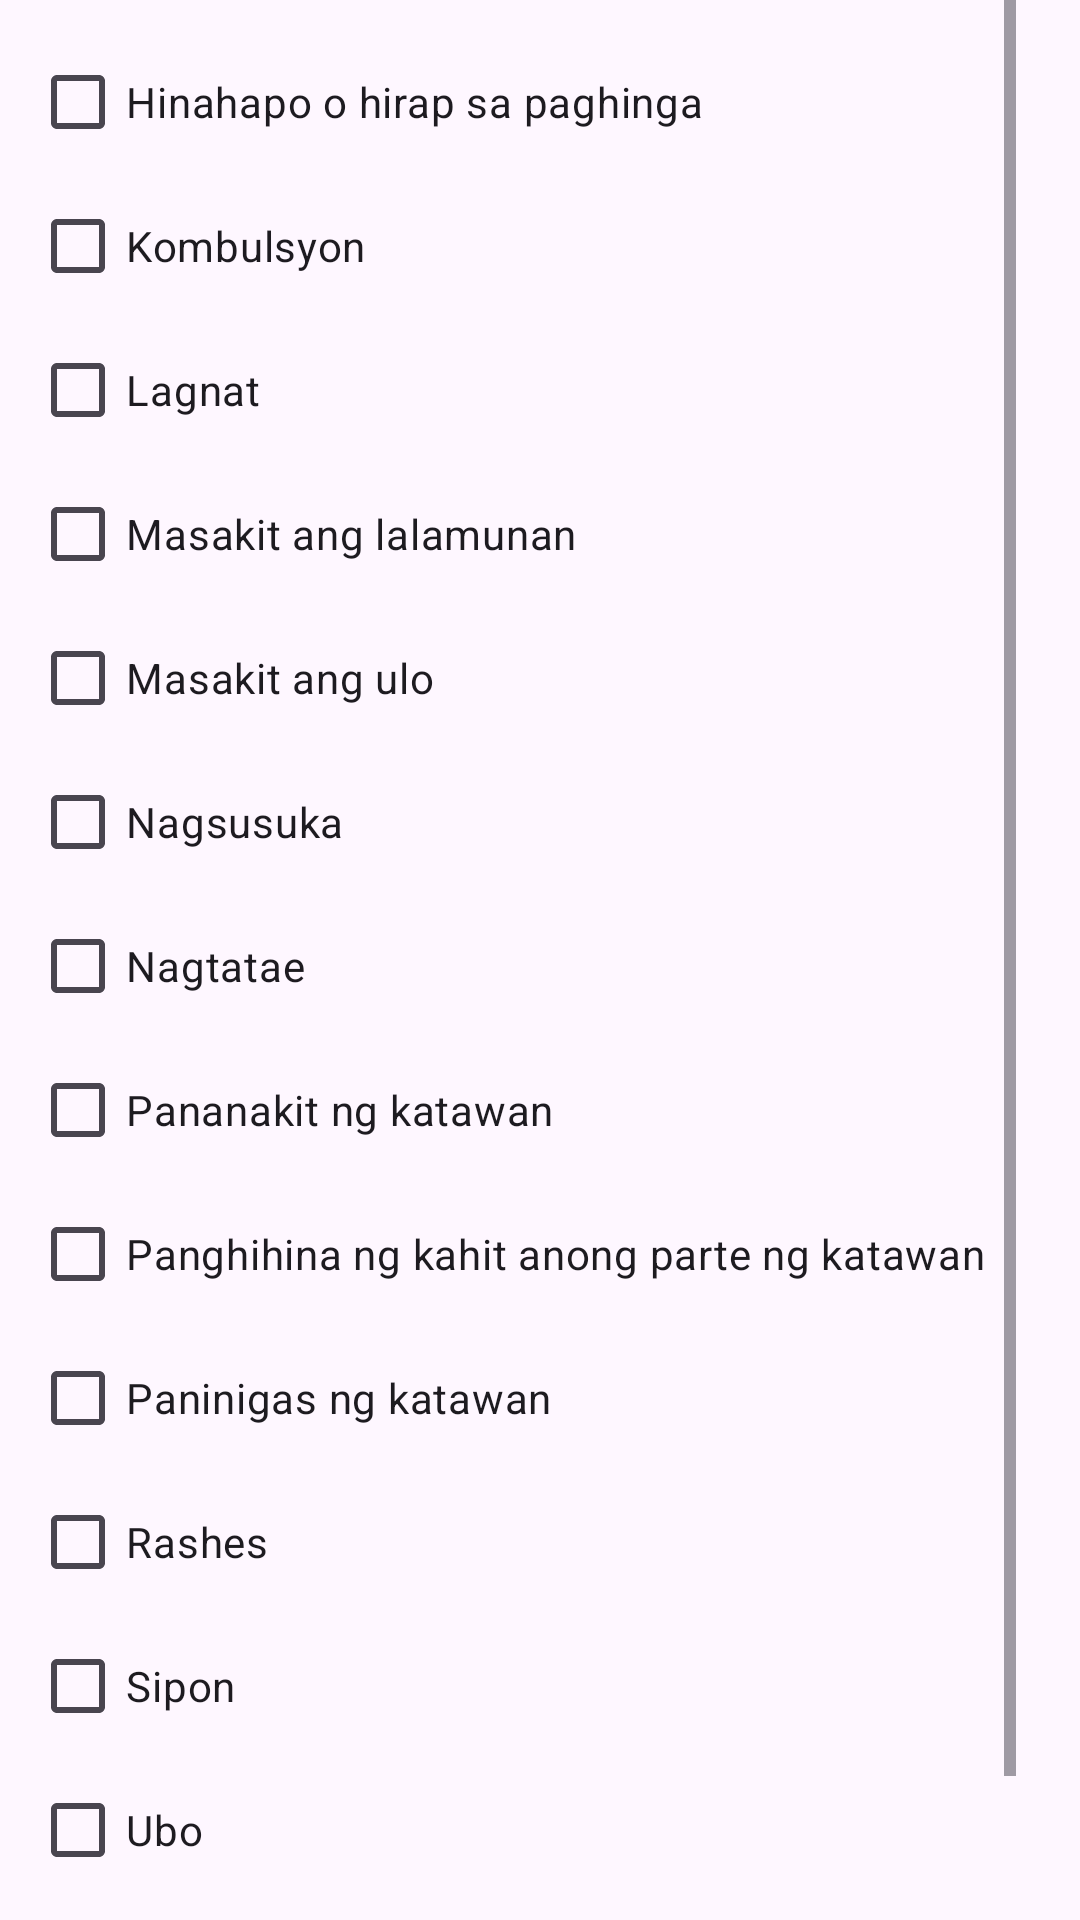

Produce the Android XML layout that renders to this screen, including the resource entries it uses.
<!-- AndroidManifest.xml: application theme Theme.TsismisApp -->
<!-- res/layout/activity_question_one_check_boxes.xml -->
<?xml version="1.0" encoding="utf-8"?>
<LinearLayout xmlns:android="http://schemas.android.com/apk/res/android"
    xmlns:app="http://schemas.android.com/apk/res-auto"
    xmlns:tools="http://schemas.android.com/tools"
    android:id="@+id/main"
    android:layout_width="wrap_content"
    android:layout_height="wrap_content"
    tools:context=".questionOneCheckBoxes">

    <ScrollView
        android:layout_width="wrap_content"
        android:layout_height="wrap_content"
        android:scrollbars="vertical"
        app:layout_constraintBottom_toBottomOf="parent"
        app:layout_constraintEnd_toEndOf="parent"
        app:layout_constraintStart_toStartOf="parent"
        app:layout_constraintTop_toTopOf="parent">

        <LinearLayout
            android:layout_width="wrap_content"
            android:layout_height="wrap_content"
            android:padding="10dp"
            android:orientation="vertical">

            <CheckBox
                android:id="@+id/item1"
                android:layout_width="wrap_content"
                android:layout_height="wrap_content"
                android:text="Hinahapo o hirap sa paghinga"
                tools:layout_editor_absoluteX="3dp"
                tools:layout_editor_absoluteY="3dp" />

            <CheckBox
                android:id="@+id/item2"
                android:layout_width="wrap_content"
                android:layout_height="wrap_content"
                android:text="Kombulsyon"
                tools:layout_editor_absoluteX="3dp"
                tools:layout_editor_absoluteY="3dp" />

            <CheckBox
                android:id="@+id/item3"
                android:layout_width="wrap_content"
                android:layout_height="wrap_content"
                android:text="Lagnat"
                tools:layout_editor_absoluteX="3dp"
                tools:layout_editor_absoluteY="3dp" />

            <CheckBox
                android:id="@+id/item4"
                android:layout_width="wrap_content"
                android:layout_height="wrap_content"
                android:text="Masakit ang lalamunan"
                tools:layout_editor_absoluteX="3dp"
                tools:layout_editor_absoluteY="3dp" />


            <CheckBox
                android:id="@+id/item5"
                android:layout_width="wrap_content"
                android:layout_height="wrap_content"
                android:text="Masakit ang ulo"
                tools:layout_editor_absoluteX="3dp"
                tools:layout_editor_absoluteY="3dp" />

            <CheckBox
                android:id="@+id/item6"
                android:layout_width="wrap_content"
                android:layout_height="wrap_content"
                android:text="Nagsusuka"
                tools:layout_editor_absoluteX="3dp"
                tools:layout_editor_absoluteY="3dp" />


            <CheckBox
                android:id="@+id/item7"
                android:layout_width="wrap_content"
                android:layout_height="wrap_content"
                android:text="Nagtatae"
                tools:layout_editor_absoluteX="3dp"
                tools:layout_editor_absoluteY="3dp" />

            <CheckBox
                android:id="@+id/item8"
                android:layout_width="wrap_content"
                android:layout_height="wrap_content"
                android:text="Pananakit ng katawan"
                tools:layout_editor_absoluteX="3dp"
                tools:layout_editor_absoluteY="3dp" />

            <CheckBox
                android:id="@+id/item9"
                android:layout_width="wrap_content"
                android:layout_height="wrap_content"
                android:text="Panghihina ng kahit anong parte ng katawan"
                tools:layout_editor_absoluteX="3dp"
                tools:layout_editor_absoluteY="3dp" />

            <CheckBox
                android:id="@+id/item10"
                android:layout_width="wrap_content"
                android:layout_height="wrap_content"
                android:text="Paninigas ng katawan"
                tools:layout_editor_absoluteX="3dp"
                tools:layout_editor_absoluteY="3dp" />

            <CheckBox
                android:id="@+id/item11"
                android:layout_width="wrap_content"
                android:layout_height="wrap_content"
                android:text="Rashes"
                tools:layout_editor_absoluteX="3dp"
                tools:layout_editor_absoluteY="3dp" />

            <CheckBox
                android:id="@+id/item12"
                android:layout_width="wrap_content"
                android:layout_height="wrap_content"
                android:text="Sipon"
                tools:layout_editor_absoluteX="3dp"
                tools:layout_editor_absoluteY="3dp" />

            <CheckBox
                android:id="@+id/item13"
                android:layout_width="wrap_content"
                android:layout_height="wrap_content"
                android:text="Ubo"
                tools:layout_editor_absoluteX="3dp"
                tools:layout_editor_absoluteY="3dp" />

            <CheckBox
                android:id="@+id/item14"
                android:layout_width="wrap_content"
                android:layout_height="wrap_content"
                android:text="Ubo na mahigit dalawang linggo"
                tools:layout_editor_absoluteX="3dp"
                tools:layout_editor_absoluteY="3dp" />

        </LinearLayout>

    </ScrollView>

</LinearLayout>
<!-- resources referenced by this layout -->
<resources>
  <style name="Theme.TsismisApp" parent="Base.Theme.TsismisApp" />
  <style name="Base.Theme.TsismisApp" parent="Theme.Material3.DayNight.NoActionBar">
          <item name="android:navigationBarColor">@android:color/transparent</item>
          <item name="android:statusBarColor">@android:color/transparent</item>
          <item name="android:windowLightStatusBar">?attr/isLightTheme</item>
      </style>
</resources>
